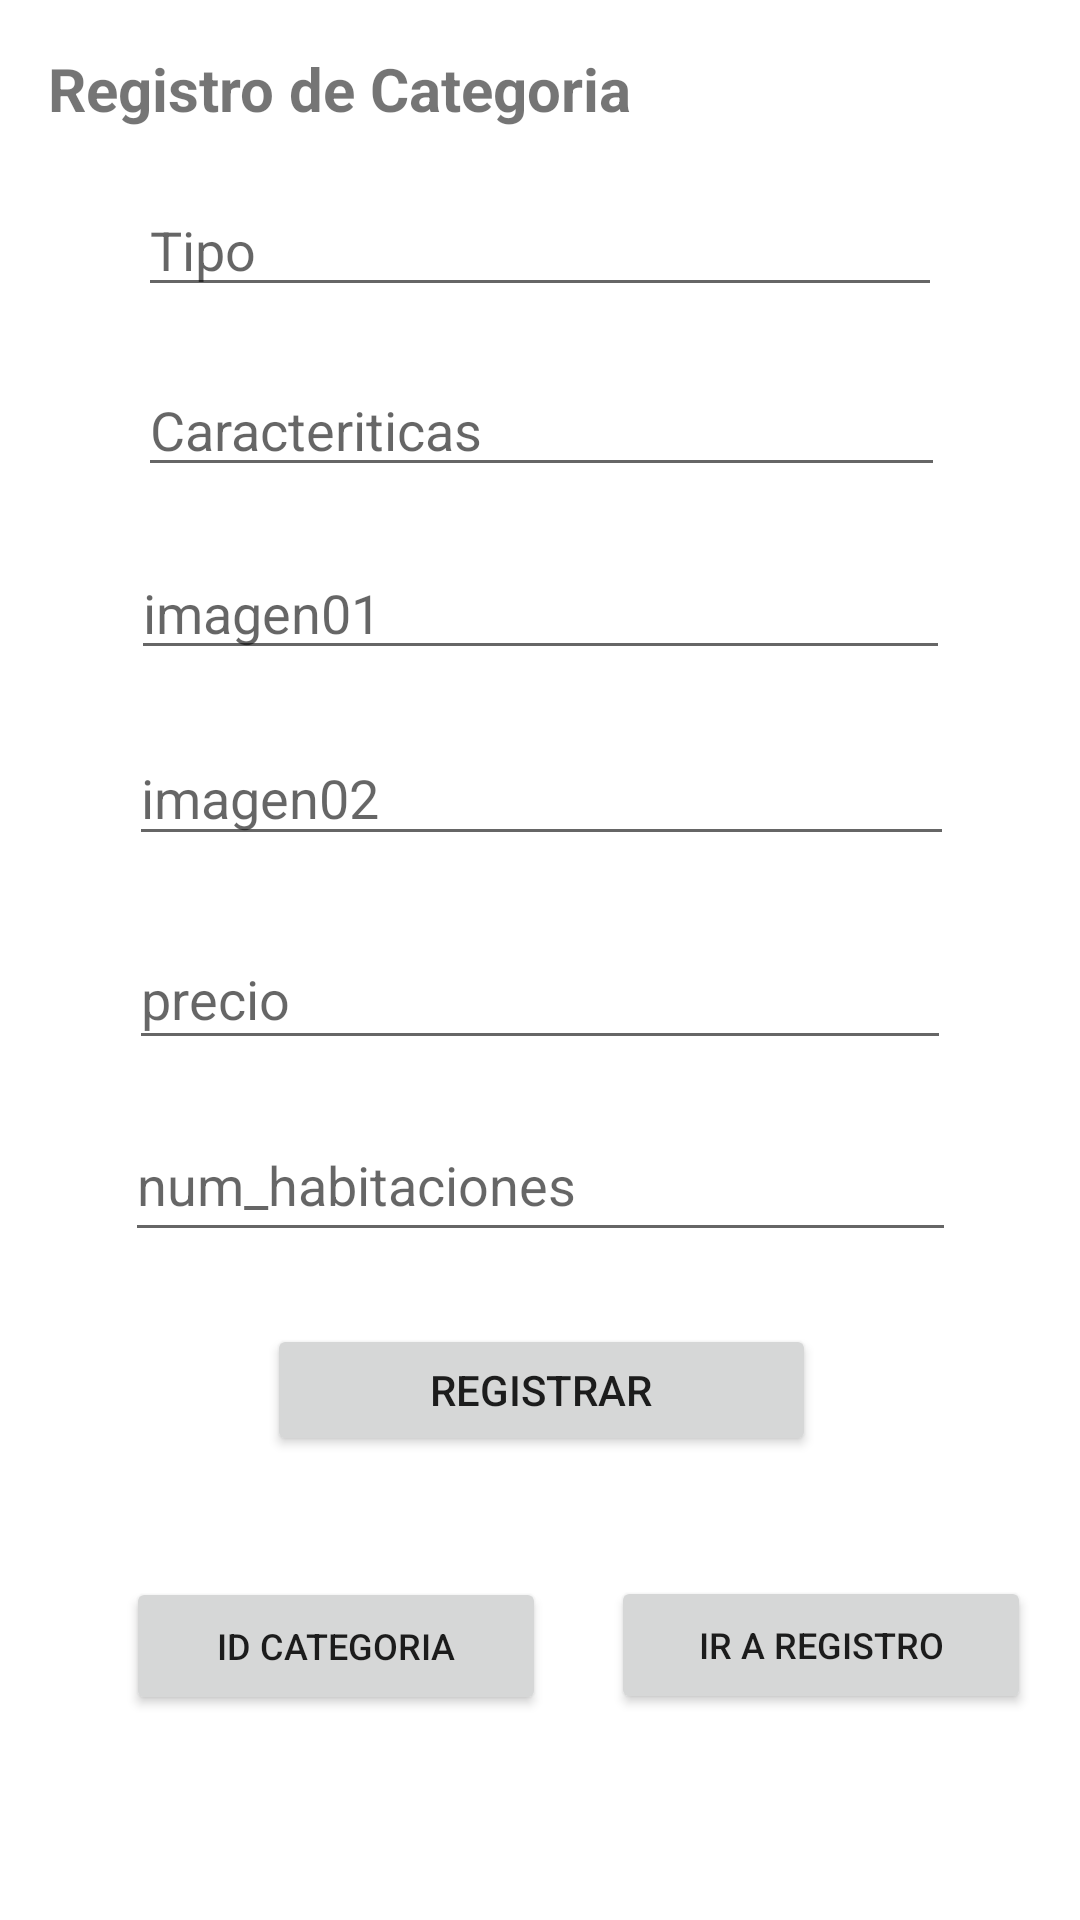

The Android layout XML behind this screen, and the referenced resources:
<!-- AndroidManifest.xml: application theme Theme.Proyecto_hotel -->
<!-- res/layout/activity_reserva_categoria.xml -->
<?xml version="1.0" encoding="utf-8"?>
<androidx.constraintlayout.widget.ConstraintLayout xmlns:android="http://schemas.android.com/apk/res/android"
    xmlns:app="http://schemas.android.com/apk/res-auto"
    xmlns:tools="http://schemas.android.com/tools"
    android:layout_width="match_parent"
    android:layout_height="match_parent"
    tools:context=".ReservaCategoria">

    <TextView
        android:id="@+id/text"
        android:layout_width="222dp"
        android:layout_height="28dp"
        android:text="Registro de Categoria"
        android:textSize="20sp"
        android:textStyle="bold"
        app:layout_constraintBottom_toBottomOf="parent"
        app:layout_constraintEnd_toEndOf="parent"
        app:layout_constraintHorizontal_bias="0.115"
        app:layout_constraintStart_toStartOf="parent"
        app:layout_constraintTop_toTopOf="parent"
        app:layout_constraintVertical_bias="0.026" />

    <EditText
        android:id="@+id/tipo"
        android:layout_width="268dp"
        android:layout_height="40dp"
        android:ems="10"
        android:inputType="textPersonName"
        android:hint="Tipo"
        app:layout_constraintBottom_toBottomOf="parent"
        app:layout_constraintEnd_toEndOf="parent"
        app:layout_constraintStart_toStartOf="parent"
        app:layout_constraintTop_toBottomOf="@+id/text"
        app:layout_constraintVertical_bias="0.033" />

    <EditText
        android:id="@+id/caracteristicas"
        android:layout_width="269dp"
        android:layout_height="40dp"
        android:layout_marginTop="20dp"
        android:ems="10"
        android:inputType="textPersonName"
        android:hint="Caracteriticas"
        app:layout_constraintEnd_toEndOf="parent"
        app:layout_constraintHorizontal_bias="0.506"
        app:layout_constraintStart_toStartOf="parent"
        app:layout_constraintTop_toBottomOf="@+id/tipo" />

    <EditText
        android:id="@+id/img01"
        android:layout_width="273dp"
        android:layout_height="41dp"
        android:layout_marginTop="20dp"
        android:ems="10"
        android:inputType="textPersonName"
        android:hint="imagen01"
        app:layout_constraintEnd_toEndOf="parent"
        app:layout_constraintStart_toStartOf="parent"
        app:layout_constraintTop_toBottomOf="@+id/caracteristicas" />

    <EditText
        android:id="@+id/img02"
        android:layout_width="275dp"
        android:layout_height="42dp"
        android:layout_marginTop="20dp"
        android:ems="10"
        android:inputType="text"
        android:hint="imagen02"
        app:layout_constraintEnd_toEndOf="parent"
        app:layout_constraintHorizontal_bias="0.506"
        app:layout_constraintStart_toStartOf="parent"
        app:layout_constraintTop_toBottomOf="@+id/img01" />

    <EditText
        android:id="@+id/precio"
        android:layout_width="274dp"
        android:layout_height="44dp"
        android:layout_marginTop="24dp"
        android:ems="10"
        android:inputType="textPersonName"
        android:hint="precio"
        app:layout_constraintEnd_toEndOf="parent"
        app:layout_constraintStart_toStartOf="parent"
        app:layout_constraintTop_toBottomOf="@+id/img02" />

    <EditText
        android:id="@+id/num_habitaciones"
        android:layout_width="277dp"
        android:layout_height="48dp"
        android:layout_marginTop="16dp"
        android:ems="10"
        android:inputType="textPersonName"
        android:hint="num_habitaciones"
        app:layout_constraintEnd_toEndOf="parent"
        app:layout_constraintStart_toStartOf="parent"
        app:layout_constraintTop_toBottomOf="@+id/precio" />

    <Button
        android:id="@+id/registrar"
        android:layout_width="183dp"
        android:layout_height="44dp"
        android:layout_marginTop="24dp"
        android:onClick="insertar"
        android:text="Registrar"
        app:layout_constraintEnd_toEndOf="parent"
        app:layout_constraintHorizontal_bias="0.502"
        app:layout_constraintStart_toStartOf="parent"
        app:layout_constraintTop_toBottomOf="@+id/num_habitaciones" />

    <Button
        android:id="@+id/verRegistro"
        android:layout_width="140dp"
        android:layout_height="46dp"
        android:layout_marginTop="40dp"
        android:onClick="IrReserva"
        android:text="Ir a Registro"
        app:layout_constraintBottom_toBottomOf="parent"
        app:layout_constraintEnd_toEndOf="parent"
        android:textSize="12sp"
        app:layout_constraintHorizontal_bias="0.925"
        app:layout_constraintStart_toStartOf="parent"
        app:layout_constraintTop_toBottomOf="@+id/registrar"
        app:layout_constraintVertical_bias="0.0" />

    <Button
        android:id="@+id/idCategoria"
        android:layout_width="140dp"
        android:layout_height="46dp"
        android:layout_marginStart="40dp"
        android:text="Id Categoria"
        android:onClick="IdCategoria"
        android:textSize="12sp"
        app:layout_constraintBottom_toBottomOf="parent"
        app:layout_constraintEnd_toStartOf="@+id/verRegistro"
        app:layout_constraintHorizontal_bias="0.083"
        app:layout_constraintStart_toStartOf="parent"
        app:layout_constraintTop_toTopOf="parent"
        app:layout_constraintVertical_bias="0.885" />

</androidx.constraintlayout.widget.ConstraintLayout>
<!-- resources referenced by this layout -->
<resources>
  <style name="Theme.Proyecto_hotel" parent="Theme.MaterialComponents.DayNight.DarkActionBar">
          
          <item name="colorPrimary">@color/purple_500</item>
          <item name="colorPrimaryVariant">@color/purple_700</item>
          <item name="colorOnPrimary">@color/white</item>
          
          <item name="colorSecondary">@color/teal_200</item>
          <item name="colorSecondaryVariant">@color/teal_700</item>
          <item name="colorOnSecondary">@color/black</item>
          
          <item name="android:statusBarColor" tools:targetApi="l">?attr/colorPrimaryVariant</item>
          
      </style>
  <!-- not gathered from this repository: default colours our renderer supplied (Android Studio template values) -->
  <color name="purple_500">#FF6200EE</color>
  <color name="purple_700">#FF3700B3</color>
  <color name="teal_200">#FF03DAC5</color>
  <color name="teal_700">#FF018786</color>
  <color name="black">#FF000000</color>
  <color name="white">#FFFFFFFF</color>
</resources>
